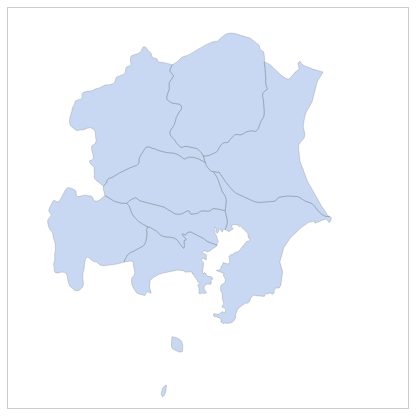
D3 v5 page, settled after 360 driven frames (6 s of simulated time); the page loaded 1 data file(s).


        window.dataLayer = window.dataLayer || [];
        function gtag(){dataLayer.push(arguments);}
        gtag('js', new Date());
        gtag('config', 'UA-105711200-13');
    

  var target = d3.select("#map-container"); 

async function main() {
  const width = 400; // 描画サイズ: 幅
  const height = 400; // 描画サイズ: 高さ
  //position and scale
  //const centerPos = [138.8, 37.3]; // 地図のセンター位置　新潟
  const centerPos = [139.7, 35.8]; // 地図のセンター位置　関東
  //const scale = 4000; // 地図のスケール　新潟
  const scale = 6000; // 地図のスケール　関東
  
  // 地図の投影設定
  const projection = d3
    .geoMercator()
    .center(centerPos)
    .translate([width / 2, height / 2])
    .scale(scale);

  // 地図をpathに投影(変換)
  const path = d3.geoPath().projection(projection);

  // SVG要素を追加
  const svg = d3
    .select(`#map-container`)
    .append(`svg`)
    .attr(`viewBox`, `0 0 ${width} ${height}`)
    .attr(`width`, `100%`)
    .attr(`height`, `100%`);

  // 
  // [ メモ ]
  // 動的にGeoJsonファイルを読み込む場合は以下のコードを使用
  //const geoJson = await d3.json(`./japan.geo.json`);
  //const geoJson = await d3.json(`./niigata-neighbour.geo.json`);
  //const geoJson = await d3.json(`./niigata.geo.json`);
  const geoJson = await d3.json(`./kanto.geo.json`);
  // 

  // 都道府県の領域データをpathで描画
  svg
    .selectAll(`path`)
    .data(geoJson.features)
    .enter()
    .append(`path`)
    .attr(`d`, path)
    .attr(`stroke`, `#666`)
    .attr(`stroke-width`, 0.25)
    .attr(`fill`, `#2566CC`)
    .attr(`fill-opacity`, 0.25)
    //.attr(`fill-opacity`, (item: any) => {
      // メモ
      // item.properties.name_ja に都道府県名が入っている

      // 透明度をランダムに指定する (0.0 - 1.0)
      //return Math.random();
    //})


}

main();



### data: kanto.geo.json
{
 "type": "FeatureCollection",
 "name": "kanto",
 "crs": {
  "type": "name",
  "properties": {
   "name": "urn:ogc:def:crs:OGC:1.3:CRS84"
  }
 },
 "features": [
  {
   "type": "Feature",
   "properties": {
    "featurecla": "Admin-1 scale rank",
    "scalerank": 6,
    "adm1_code": "JPN-1856",
    "diss_me": 1856,
    "iso_3166_2": "JP-08",
    "wikipedia": null,
    "iso_a2": "JP",
    "adm0_sr": 1,
    "name": "Ibaraki",
    "name_alt": null,
    "name_local": "茨城県",
    "type": "Ken",
    "type_en": "Prefecture",
    "code_local": null,
    "code_hasc": "JP.IB",
    "note": null,
    "hasc_maybe": "JP.IW",
    "region": "Kanto",
    "region_cod": "JPN-KNT",
    "provnum_ne": 26,
    "gadm_level": 1,
    "check_me": 20,
    "datarank": 2,
    "abbrev": null,
    "postal": "IB",
    "area_sqkm": 0,
    "sameascity": -99,
    "labelrank": 6,
    "name_len": 7,
    "mapcolor9": 5,
    "mapcolor13": 4,
    "fips": "JA14",
    "fips_alt": "JA16",
    "woe_id": 2345863,
    "woe_label": "Ibaraki Prefecture, JP, Japan",
    "woe_name": "Ibaraki",
    "latitude": 36.28,
    "longitude": 140.3,
    "sov_a3": "JPN",
    "adm0_a3": "JPN",
    "...": "43 more keys"
   },
   "geometry": {
    "type": "MultiPolygon",
    "coordinates": "[... 1 items]"
   }
  },
  {
   "type": "Feature",
   "properties": {
    "featurecla": "Admin-1 scale rank",
    "scalerank": 6,
    "adm1_code": "JPN-1855",
    "diss_me": 1855,
    "iso_3166_2": "JP-12",
    "wikipedia": null,
    "iso_a2": "JP",
    "adm0_sr": 1,
    "name": "Chiba",
    "name_alt": "Tiba|Tsiba",
    "name_local": "千葉県",
    "type": "Ken",
    "type_en": "Prefecture",
    "code_local": null,
    "code_hasc": "JP.CH",
    "note": null,
    "hasc_maybe": "JP.IB",
    "region": "Kanto",
    "region_cod": "JPN-KNT",
    "provnum_ne": 30,
    "gadm_level": 1,
    "check_me": 20,
    "datarank": 2,
    "abbrev": null,
    "postal": "CH",
    "area_sqkm": 0,
    "sameascity": -99,
    "labelrank": 6,
    "name_len": 5,
    "mapcolor9": 5,
    "mapcolor13": 4,
    "fips": "JA04",
    "fips_alt": "JA14",
    "woe_id": 2345854,
    "woe_label": "Chiba Prefecture, JP, Japan",
    "woe_name": "Chiba",
    "latitude": 35.49,
    "longitude": 140.3,
    "sov_a3": "JPN",
    "adm0_a3": "JPN",
    "...": "43 more keys"
   },
   "geometry": {
    "type": "MultiPolygon",
    "coordinates": "[... 1 items]"
   }
  },
  {
   "type": "Feature",
   "properties": {
    "featurecla": "Admin-1 scale rank",
    "scalerank": 6,
    "adm1_code": "JPN-1860",
    "diss_me": 1860,
    "iso_3166_2": "JP-13",
    "wikipedia": null,
    "iso_a2": "JP",
    "adm0_sr": 5,
    "name": "Tokyo",
    "name_alt": "Edo|Yedo|Tokio|T¢quio",
    "name_local": "東京都",
    "type": "To",
    "type_en": "Metropolis",
    "code_local": null,
    "code_hasc": "JP.TK",
    "note": null,
    "hasc_maybe": "JP.KC",
    "region": "Kanto",
    "region_cod": "JPN-KNT",
    "provnum_ne": 16,
    "gadm_level": 1,
    "check_me": 20,
    "datarank": 2,
    "abbrev": null,
    "postal": "TK",
    "area_sqkm": 0,
    "sameascity": 7,
    "labelrank": 7,
    "name_len": 5,
    "mapcolor9": 5,
    "mapcolor13": 4,
    "fips": "JA40",
    "fips_alt": "JA20",
    "woe_id": 2345889,
    "woe_label": "Tokyo Prefecture, JP, Japan",
    "woe_name": "Tokyo",
    "latitude": 35.66,
    "longitude": 139.4,
    "sov_a3": "JPN",
    "adm0_a3": "JPN",
    "...": "43 more keys"
   },
   "geometry": {
    "type": "MultiPolygon",
    "coordinates": "[... 23 items]"
   }
  },
  {
   "type": "Feature",
   "properties": {
    "featurecla": "Admin-1 scale rank",
    "scalerank": 6,
    "adm1_code": "JPN-1857",
    "diss_me": 1857,
    "iso_3166_2": "JP-14",
    "wikipedia": null,
    "iso_a2": "JP",
    "adm0_sr": 1,
    "name": "Kanagawa",
    "name_alt": null,
    "name_local": "神奈川県",
    "type": "Ken",
    "type_en": "Prefecture",
    "code_local": null,
    "code_hasc": "JP.KN",
    "note": null,
    "hasc_maybe": "JP.KG",
    "region": "Kanto",
    "region_cod": "JPN-KNT",
    "provnum_ne": 17,
    "gadm_level": 1,
    "check_me": 20,
    "datarank": 2,
    "abbrev": null,
    "postal": "KN",
    "area_sqkm": 0,
    "sameascity": -99,
    "labelrank": 6,
    "name_len": 8,
    "mapcolor9": 5,
    "mapcolor13": 4,
    "fips": "JA19",
    "fips_alt": "JA17",
    "woe_id": 2345868,
    "woe_label": "Kanagawa Prefecture, JP, Japan",
    "woe_name": "Kanagawa",
    "latitude": 35.44,
    "longitude": 139.3,
    "sov_a3": "JPN",
    "adm0_a3": "JPN",
    "...": "43 more keys"
   },
   "geometry": {
    "type": "MultiPolygon",
    "coordinates": "[... 1 items]"
   }
  },
  {
   "type": "Feature",
   "properties": {
    "featurecla": "Admin-1 scale rank",
    "scalerank": 10,
    "adm1_code": "FSM-4942",
    "diss_me": 4942,
    "iso_3166_2": "FM-TRK",
    "wikipedia": "http://en.wikipedia.org/wiki/Chuuk_State",
    "iso_a2": "FM",
    "adm0_sr": 5,
    "name": "Chuuk",
    "name_alt": null,
    "name_local": null,
    "type": null,
    "type_en": null,
    "code_local": null,
    "code_hasc": "FM.CH",
    "note": null,
    "hasc_maybe": null,
    "region": null,
    "region_cod": null,
    "provnum_ne": 0,
    "gadm_level": 0,
    "check_me": 0,
    "datarank": 10,
    "abbrev": null,
    "postal": null,
    "area_sqkm": 0,
    "sameascity": -99,
    "labelrank": 20,
    "name_len": 5,
    "mapcolor9": 4,
    "mapcolor13": 13,
    "fips": "FM03",
    "fips_alt": null,
    "woe_id": 2345342,
    "woe_label": "Chuuk, FM, Federated States of Micronesi…",
    "woe_name": "Chuuk",
    "latitude": 7.44,
    "longitude": 151.8,
    "sov_a3": "FSM",
    "adm0_a3": "FSM",
    "...": "43 more keys"
   },
   "geometry": {
    "type": "MultiPolygon",
    "coordinates": "[... 9 items]"
   }
  },
  {
   "type": "Feature",
   "properties": {
    "featurecla": "Admin-1 scale rank",
    "scalerank": 10,
    "adm1_code": "PLW-5258",
    "diss_me": 5258,
    "iso_3166_2": "PW-350",
    "wikipedia": null,
    "iso_a2": "PW",
    "adm0_sr": 4,
    "name": "Peleliu",
    "name_alt": null,
    "name_local": null,
    "type": null,
    "type_en": null,
    "code_local": null,
… [head cut at 6 KiB]